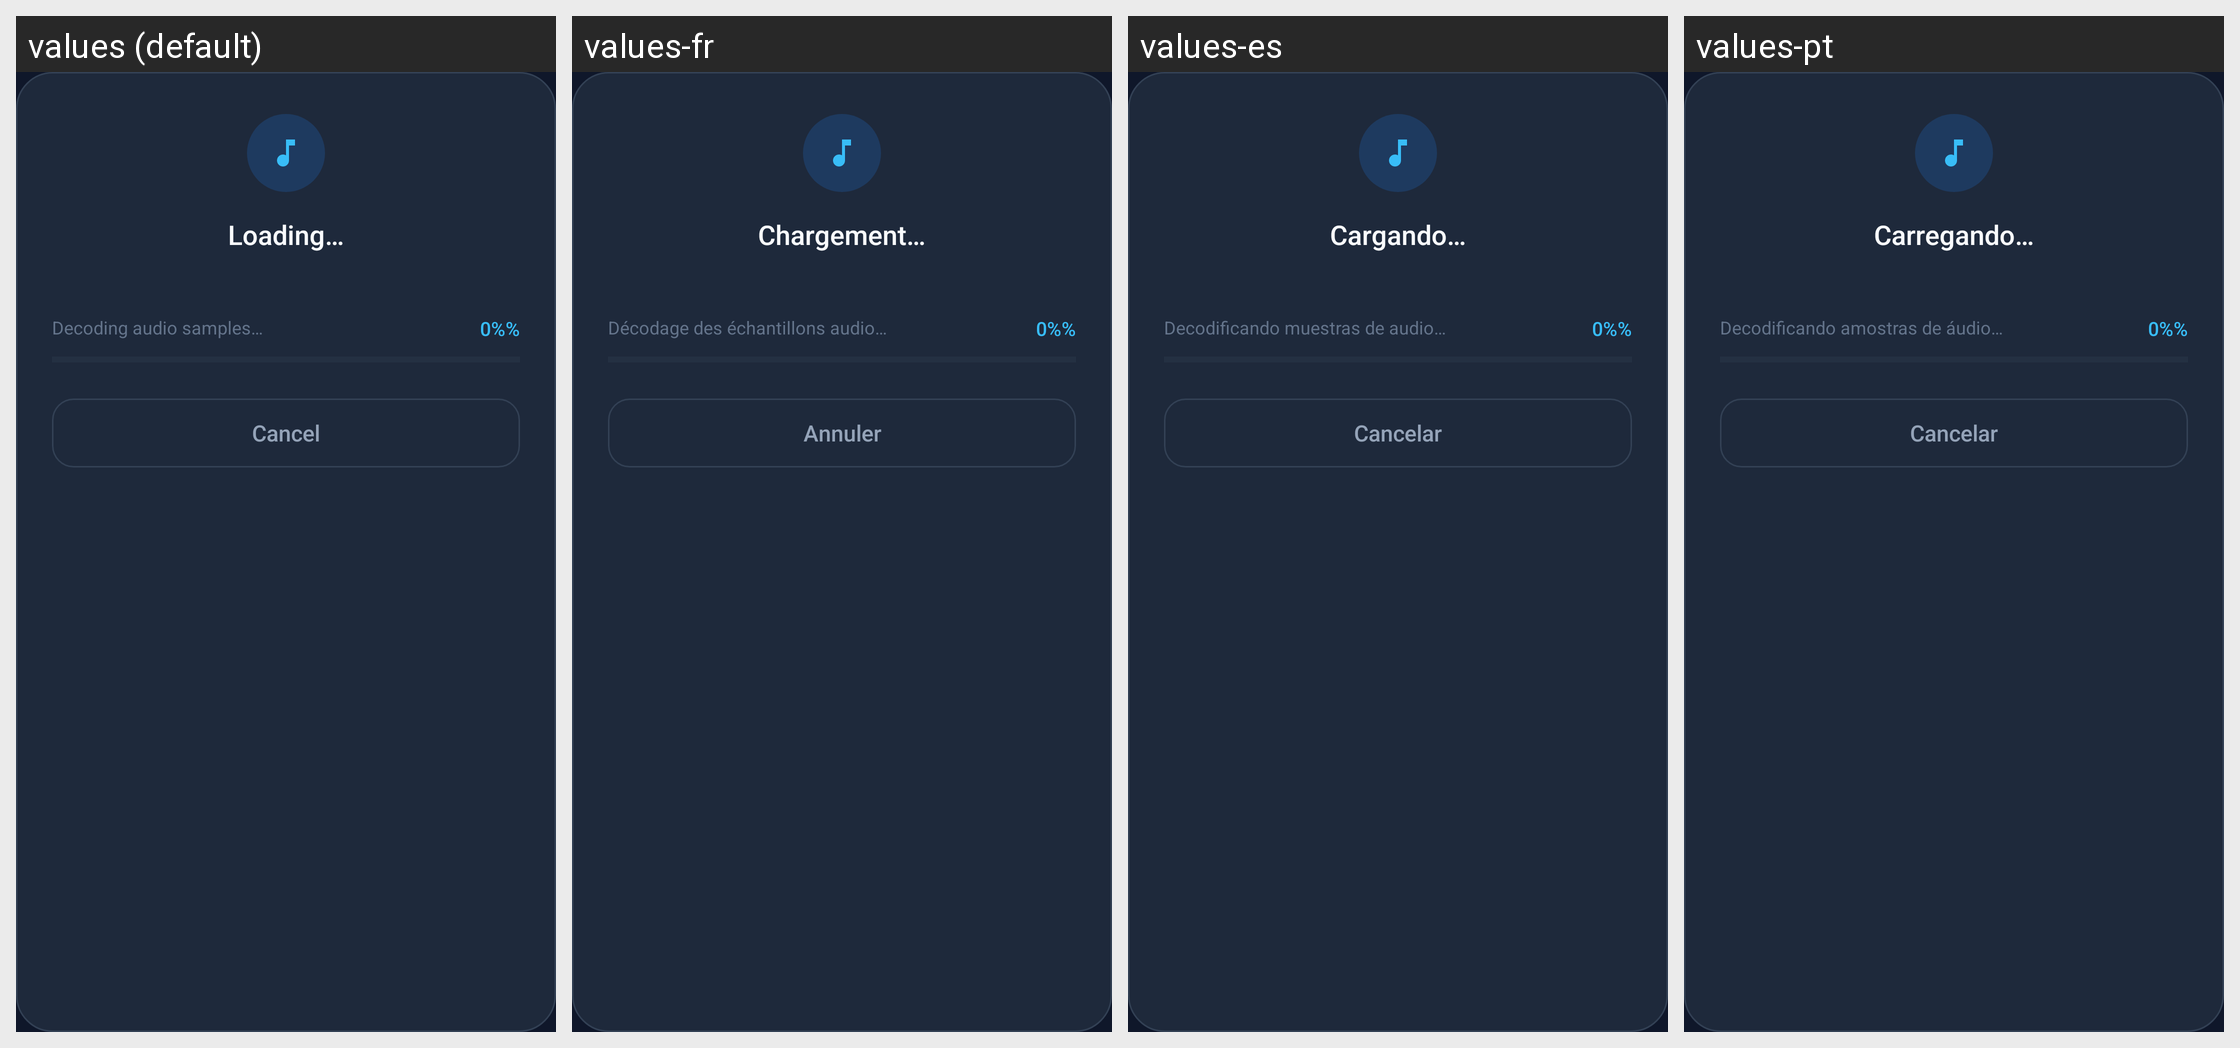

The same Android screen rendered under several of its app's locales, left to right. List the strings drawn on it with the default value and each locale's translation.
Android screen res/layout/dialog_progress_horizontal.xml rendered under 4 locales, left to right: values (default), values-fr, values-es, values-pt. Device: Nexus 5 (rendered at 1080×1920; each locale shown at half size, 540×960, under a caption strip naming it); theme AppTheme.NoActionBar.
Other locales in the repository, not shown: values-ar, values-cn, values-de, values-hi, values-it, values-ja, values-ko, values-ml, values-nl, values-pl, values-ru, values-tr, values-zh-rCN, values-zh-rTW.
Strings drawn on this screen, with the default value and each locale's value (text and hints the layout hard-codes, and strings that could not be matched under every locale, appear in the picture but are not listed):

progress_dialog_loading
  values: Loading…
  values-fr: Chargement…
  values-es: Cargando…
  values-pt: Carregando…

decoding_audio_samples
  values: Decoding audio samples…
  values-fr: Décodage des échantillons audio…
  values-es: Decodificando muestras de audio…
  values-pt: Decodificando amostras de áudio…

progress_initial_percentage
  values: 0%%
  values-fr: 0%%  [not translated; the default value is used]
  values-es: 0%%  [not translated; the default value is used]
  values-pt: 0%%  [not translated; the default value is used]

progress_dialog_cancel
  values: Cancel
  values-fr: Annuler
  values-es: Cancelar
  values-pt: Cancelar
